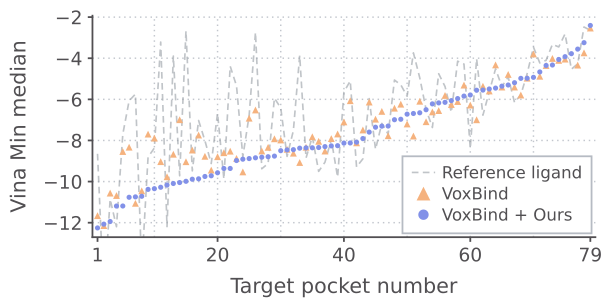

The data file committed next to this chart (first rows):
rank, target, n_mols_ours, n_mols_voxbind, reference, voxbind_median, ours_median
1, target_04, 99, 100, -8.650, -11.66, -12.26
2, target_72, 100, 100, -15.57, -12.14, -12.07
3, target_70, 100, 100, -10.86, -10.56, -11.94
4, target_73, 100, 99, -12.2, -10.68, -11.19
5, target_79, 100, 100, -7.698, -8.537, -11.19
6, target_31, 100, 100, -6.071, -8.328, -10.76
7, target_39, 99, 97, -5.746, -11.06, -10.74
8, target_80, 98, 100, -14.21, -10.45, -10.71
9, target_44, 100, 100, -8.810, -7.692, -10.38
10, target_85, 99, 100, -8.366, -7.887, -10.35
11, target_56, 99, 100, -3.216, -9.030, -10.28
12, target_49, 100, 100, -12.19, -9.768, -10.17
13, target_33, 99, 100, -3.897, -8.671, -10.09
14, target_22, 99, 100, -9.716, -6.992, -10.05
15, target_55, 99, 100, -2.667, -9.035, -9.987
16, target_12, 100, 100, -9.478, -8.467, -9.886
17, target_17, 100, 100, -7.030, -7.738, -9.866
18, target_92, 100, 100, -8.013, -8.771, -9.752
19, target_98, 100, 100, -9.122, -9.442, -9.718
20, target_68, 100, 100, -6.673, -8.789, -9.572
21, target_24, 100, 100, -9.879, -8.595, -9.364
22, target_08, 99, 100, -4.388, -8.520, -9.362
23, target_45, 100, 99, -5.346, -8.873, -8.977
24, target_11, 98, 100, -8.791, -9.529, -8.911
25, target_93, 100, 100, -6.782, -6.917, -8.881
26, target_65, 100, 100, -2.740, -6.518, -8.844
27, target_81, 100, 100, -9.377, -8.512, -8.814
28, target_07, 100, 100, -9.120, -8.333, -8.791
29, target_87, 100, 100, -5.939, -7.918, -8.762
30, target_02, 99, 100, -6.421, -7.976, -8.498
31, target_36, 100, 100, -8.776, -8.431, -8.462
32, target_51, 99, 100, -7.516, -8.619, -8.448
33, target_27, 100, 100, -3.864, -9.072, -8.375
34, target_76, 99, 100, -8.856, -8.330, -8.360
35, target_88, 100, 100, -7.819, -7.821, -8.357
36, target_19, 100, 100, -9.505, -8.040, -8.344
37, target_10, 100, 100, -9.057, -8.514, -8.300
38, target_41, 99, 99, -7.951, -7.910, -8.265
39, target_60, 100, 100, -9.787, -7.684, -8.255
40, target_37, 99, 100, -5.647, -7.099, -8.130
41, target_57, 99, 100, -5.101, -6.067, -8.122
42, target_82, 99, 99, -9.291, -8.116, -8.084
43, target_83, 98, 99, -8.893, -7.490, -7.908
44, target_03, 99, 100, -5.965, -6.133, -7.594
45, target_46, 99, 100, -8.431, -6.966, -7.356
46, target_48, 100, 100, -7.170, -6.587, -7.306
47, target_25, 100, 100, -7.694, -7.769, -7.299
48, target_16, 100, 99, -5.062, -6.431, -6.992
49, target_34, 100, 100, -5.294, -6.234, -6.969
50, target_23, 100, 100, -5.851, -7.198, -6.721
51, target_77, 100, 99, -3.740, -7.786, -6.688
52, target_09, 100, 99, -4.950, -6.094, -6.655
53, target_95, 100, 100, -6.487, -7.089, -6.505
54, target_47, 99, 100, -7.371, -6.612, -6.221
55, target_40, 100, 100, -4.754, -6.548, -6.172
56, target_29, 100, 100, -5.377, -5.812, -6.146
57, target_62, 100, 100, -6.634, -6.252, -6.064
58, target_69, 100, 100, -4.144, -6.104, -5.963
59, target_28, 100, 100, -4.284, -5.306, -5.842
60, target_74, 99, 100, -8.384, -6.279, -5.789
... 19 more rows
